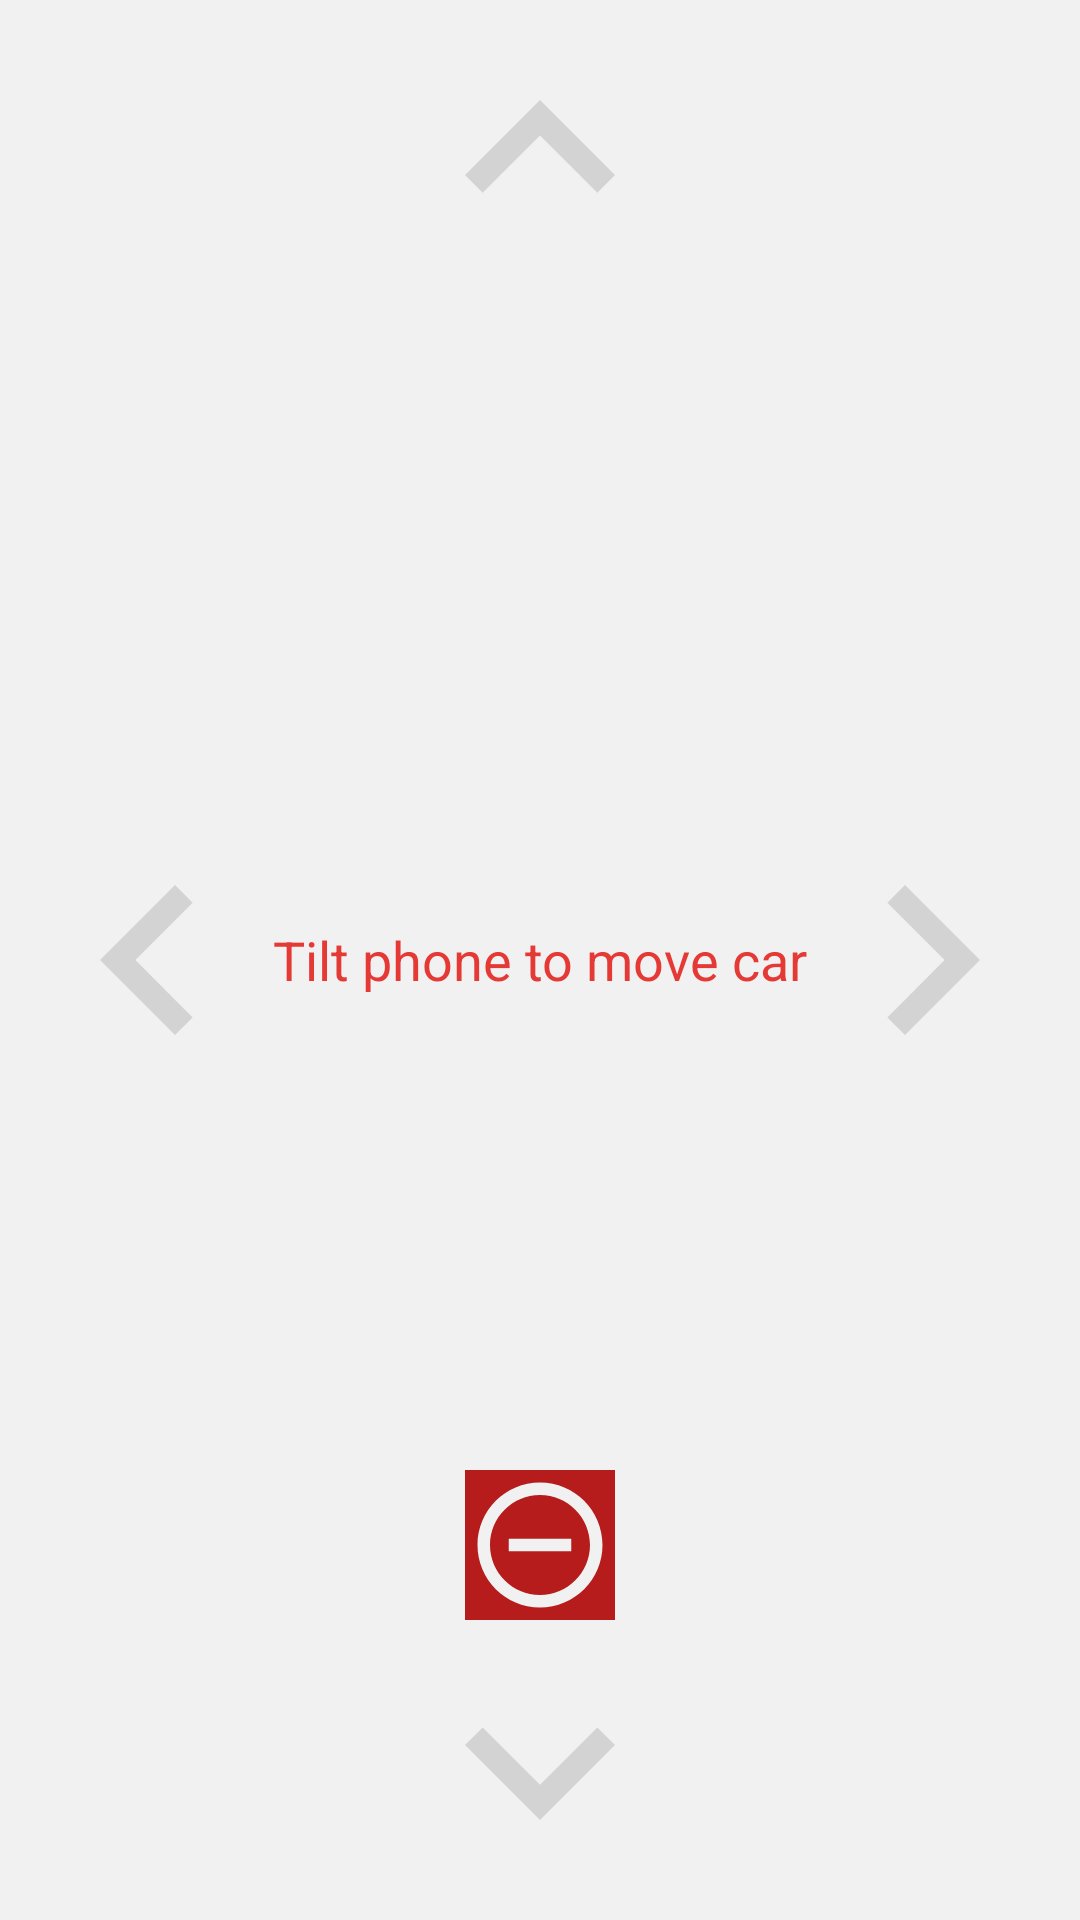

Here is an Android app screen rendered from its layout file. Give the layout XML and the strings, colors and styles it references.
<!-- AndroidManifest.xml: activity theme FullscreenTheme -->
<!-- res/layout/activity_gyro_control.xml -->
<RelativeLayout xmlns:android="http://schemas.android.com/apk/res/android"
    xmlns:tools="http://schemas.android.com/tools"
    android:layout_width="match_parent"
    android:layout_height="match_parent"
    android:background="@color/gyro_background"
    tools:context="com.dev861studios.btcarcontroller.GyroControlActivity">


    <ImageView
        android:layout_width="wrap_content"
        android:layout_height="wrap_content"
        android:id="@+id/imageView"
        android:layout_alignParentTop="true"
        android:layout_centerHorizontal="true"
        android:src="@drawable/ic_expand_less_black_24dp"/>

    <ImageView
        android:layout_width="wrap_content"
        android:layout_height="wrap_content"
        android:id="@+id/imageView2"
        android:src="@drawable/ic_expand_more_black_24dp"
        android:layout_alignParentBottom="true"
        android:layout_centerHorizontal="true" />

    <ImageView
        android:layout_width="wrap_content"
        android:layout_height="wrap_content"
        android:id="@+id/imageView3"
        android:layout_centerVertical="true"
        android:layout_alignParentStart="true"
        android:src="@drawable/ic_chevron_left_black_24dp"/>

    <ImageView
        android:layout_width="wrap_content"
        android:layout_height="wrap_content"
        android:id="@+id/imageView4"
        android:layout_centerVertical="true"
        android:layout_alignParentEnd="true"
        android:src="@drawable/ic_chevron_right_black_24dp" />

    <TextView
        android:layout_width="wrap_content"
        android:layout_height="wrap_content"
        android:textAppearance="?android:attr/textAppearanceMedium"
        android:text="Tilt phone to move car"
        android:textColor="@color/colorPrimary"
        android:id="@+id/textView"
        android:layout_centerVertical="true"
        android:layout_centerHorizontal="true" />
    <ImageButton
        android:layout_width="wrap_content"
        android:layout_height="wrap_content"
        android:src="@drawable/ic_remove_circle_outline_black_24dp"
        android:background="@color/colorPrimaryDark"
        android:id="@+id/stopButton"
        android:onClick="halt"
        android:layout_above="@+id/imageView2"
        android:layout_centerHorizontal="true" />
</RelativeLayout>
<!-- resources referenced by this layout -->
<resources>
  <color name="colorPrimary">#e53935</color>
  <color name="colorPrimaryDark">#FFB71C1C</color>
  <color name="gyro_background">#f1f1f1</color>
  <!-- drawable ic_chevron_left_black_24dp (drawable) -->
  <vector android:height="100dp" android:viewportHeight="24.0"
      android:viewportWidth="24.0" android:width="100dp" xmlns:android="http://schemas.android.com/apk/res/android">
      <path android:fillColor="@color/gyro_chevrons" android:pathData="M15.41,7.41L14,6l-6,6 6,6 1.41,-1.41L10.83,12z"/>
  </vector>
  <!-- drawable ic_chevron_right_black_24dp (drawable) -->
  <vector android:height="100dp" android:viewportHeight="24.0"
      android:viewportWidth="24.0" android:width="100dp" xmlns:android="http://schemas.android.com/apk/res/android">
      <path android:fillColor="@color/gyro_chevrons" android:pathData="M10,6L8.59,7.41 13.17,12l-4.58,4.59L10,18l6,-6z"/>
  </vector>
  <!-- drawable ic_expand_less_black_24dp (drawable) -->
  <vector android:height="100dp" android:viewportHeight="24.0"
      android:viewportWidth="24.0" android:width="100dp" xmlns:android="http://schemas.android.com/apk/res/android">
      <path android:fillColor="@color/gyro_chevrons" android:pathData="M12,8l-6,6 1.41,1.41L12,10.83l4.59,4.58L18,14z"/>
  </vector>
  <!-- drawable ic_expand_more_black_24dp (drawable) -->
  <vector android:height="100dp" android:viewportHeight="24.0"
      android:viewportWidth="24.0" android:width="100dp" xmlns:android="http://schemas.android.com/apk/res/android">
      <path android:fillColor="@color/gyro_chevrons" android:pathData="M16.59,8.59L12,13.17 7.41,8.59 6,10l6,6 6,-6z"/>
  </vector>
  <!-- drawable ic_remove_circle_outline_black_24dp (drawable) -->
  <vector android:height="50dp" android:viewportHeight="24.0"
      android:viewportWidth="24.0" android:width="50dp" xmlns:android="http://schemas.android.com/apk/res/android">
      <path android:fillColor="@color/gyro_background" android:pathData="M7,11v2h10v-2L7,11zM12,2C6.48,2 2,6.48 2,12s4.48,10 10,10 10,-4.48 10,-10S17.52,2 12,2zM12,20c-4.41,0 -8,-3.59 -8,-8s3.59,-8 8,-8 8,3.59 8,8 -3.59,8 -8,8z"/>
  </vector>
  <style name="FullscreenTheme" parent="AppTheme">
          <item name="windowActionBar">false</item>
          <item name="windowNoTitle">true</item>
      </style>
  <color name="gyro_chevrons">#cccccccc</color>
  <style name="AppTheme" parent="Theme.AppCompat.Light.DarkActionBar">
          
          <item name="colorPrimary">@color/colorPrimary</item>
          <item name="colorPrimaryDark">@color/colorPrimaryDark</item>
          <item name="colorAccent">@color/colorAccent</item>
          <item name="android:logo">@drawable/ic_action_name</item>
      </style>
  <color name="colorAccent">#304ffe</color>
  <!-- drawable ic_action_name: png bitmap (drawable-hdpi, 825 bytes) -->
</resources>
